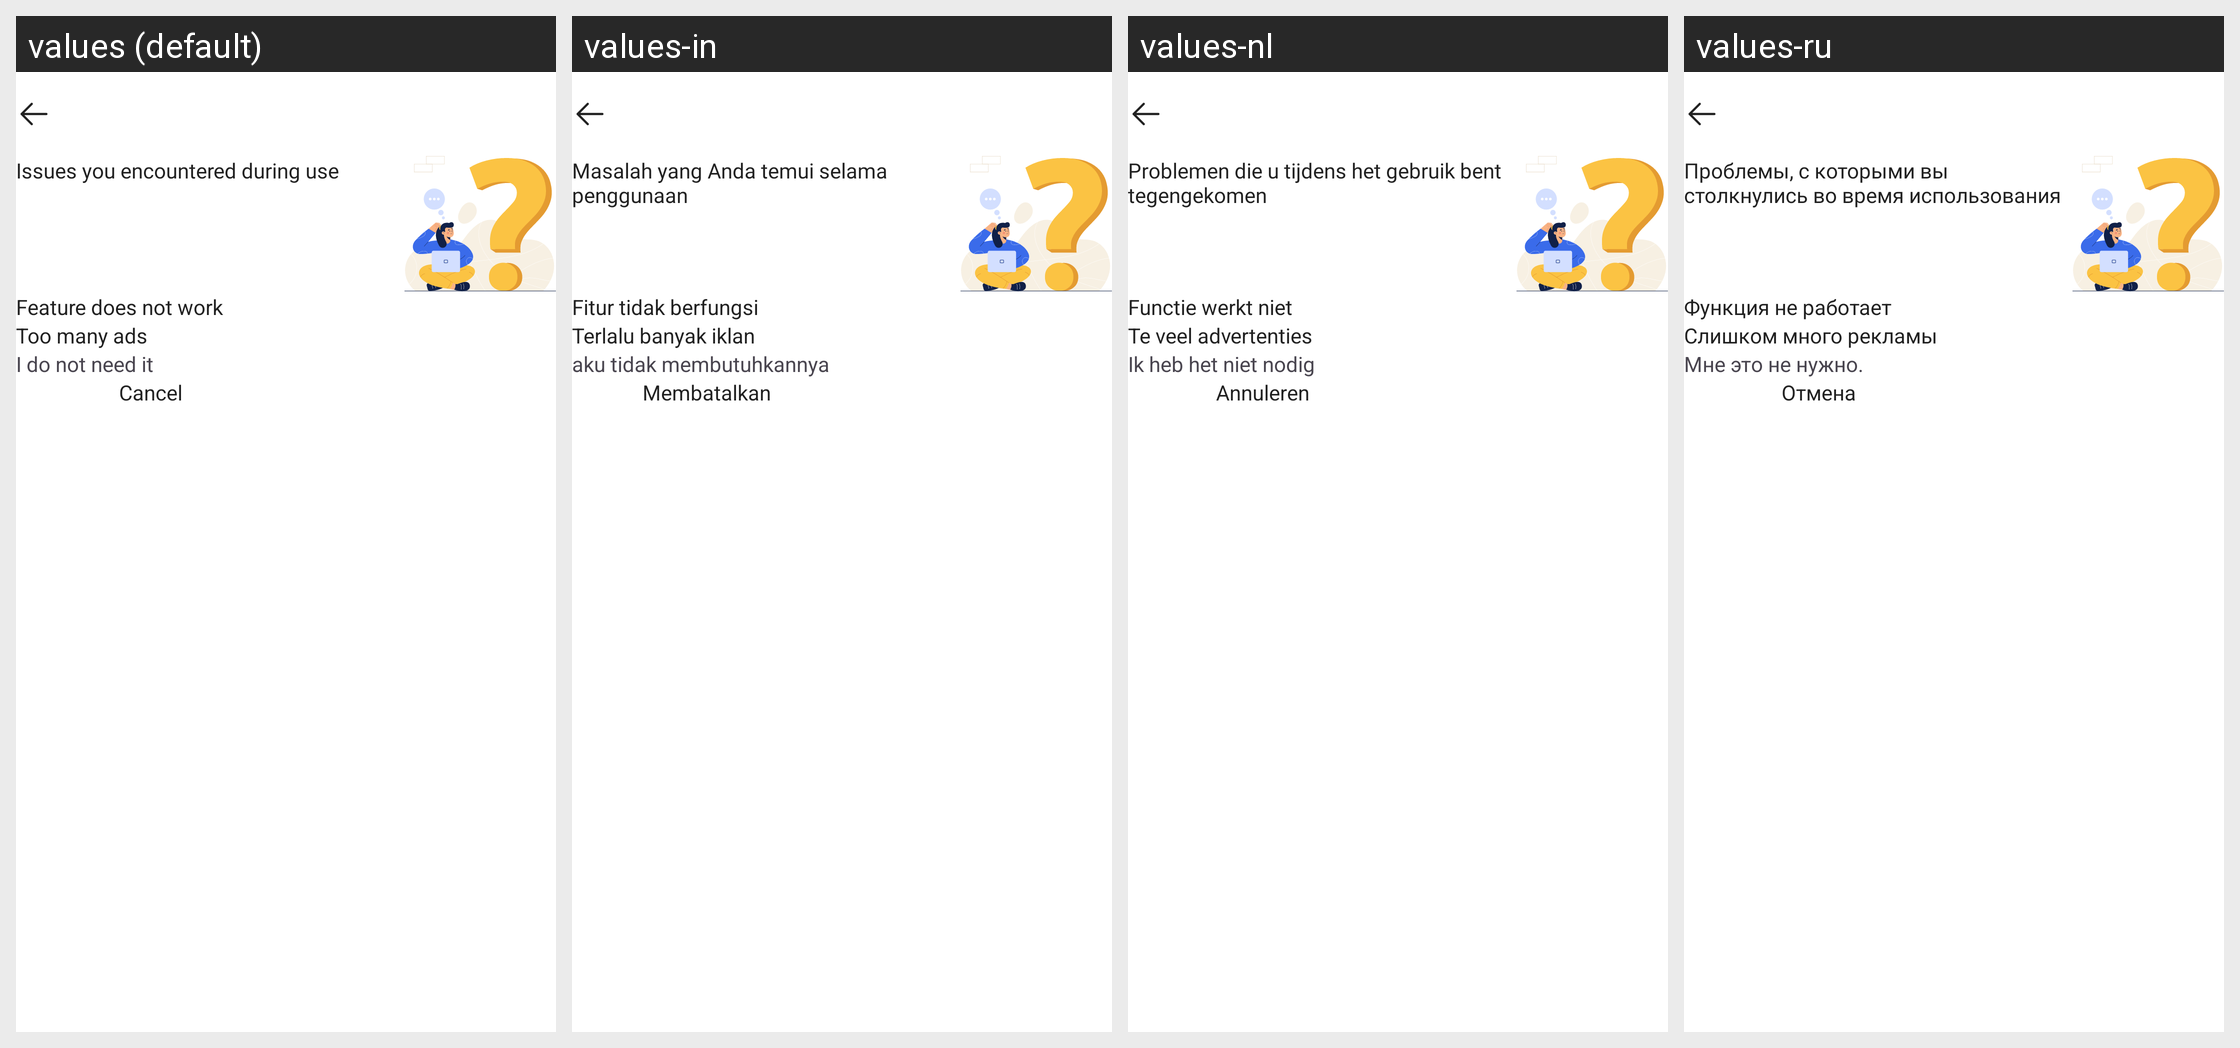

Translations of the strings shown on this Android screen, per locale in the grid:
Android screen res/layout/activity_issue_uninstall.xml rendered under 4 locales, left to right: values (default), values-in, values-nl, values-ru. Device: Nexus 5 (rendered at 1080×1920; each locale shown at half size, 540×960, under a caption strip naming it); theme Theme.FindMyPhone.
Other locales in the repository, not shown: values-ar, values-bg, values-bn-rIN, values-cs, values-de, values-el, values-es, values-fr, values-hi, values-it, values-ja, values-ko, values-pl, values-pt, values-ro, values-sv, values-th, values-ur-rIN, values-vi, values-zh-rCN, values-zh-rTW.
Strings drawn on this screen, with the default value and each locale's value (text and hints the layout hard-codes, and strings that could not be matched under every locale, appear in the picture but are not listed):

title_issue_uninstall
  values: Issues you encountered during use
  values-in: Masalah yang Anda temui selama penggunaan
  values-nl: Problemen die u tijdens het gebruik bent tegengekomen
  values-ru: Проблемы, с которыми вы столкнулись во время использования

feature_does_not_work
  values: Feature does not work
  values-in: Fitur tidak berfungsi
  values-nl: Functie werkt niet
  values-ru: Функция не работает

too_many_ads
  values: Too many ads
  values-in: Terlalu banyak iklan
  values-nl: Te veel advertenties
  values-ru: Слишком много рекламы

i_do_not_need_it_anymore
  values: I do not need it
  values-in: aku tidak membutuhkannya
  values-nl: Ik heb het niet nodig
  values-ru: Мне это не нужно.

cancel
  values: Cancel
  values-in: Membatalkan
  values-nl: Annuleren
  values-ru: Отмена
